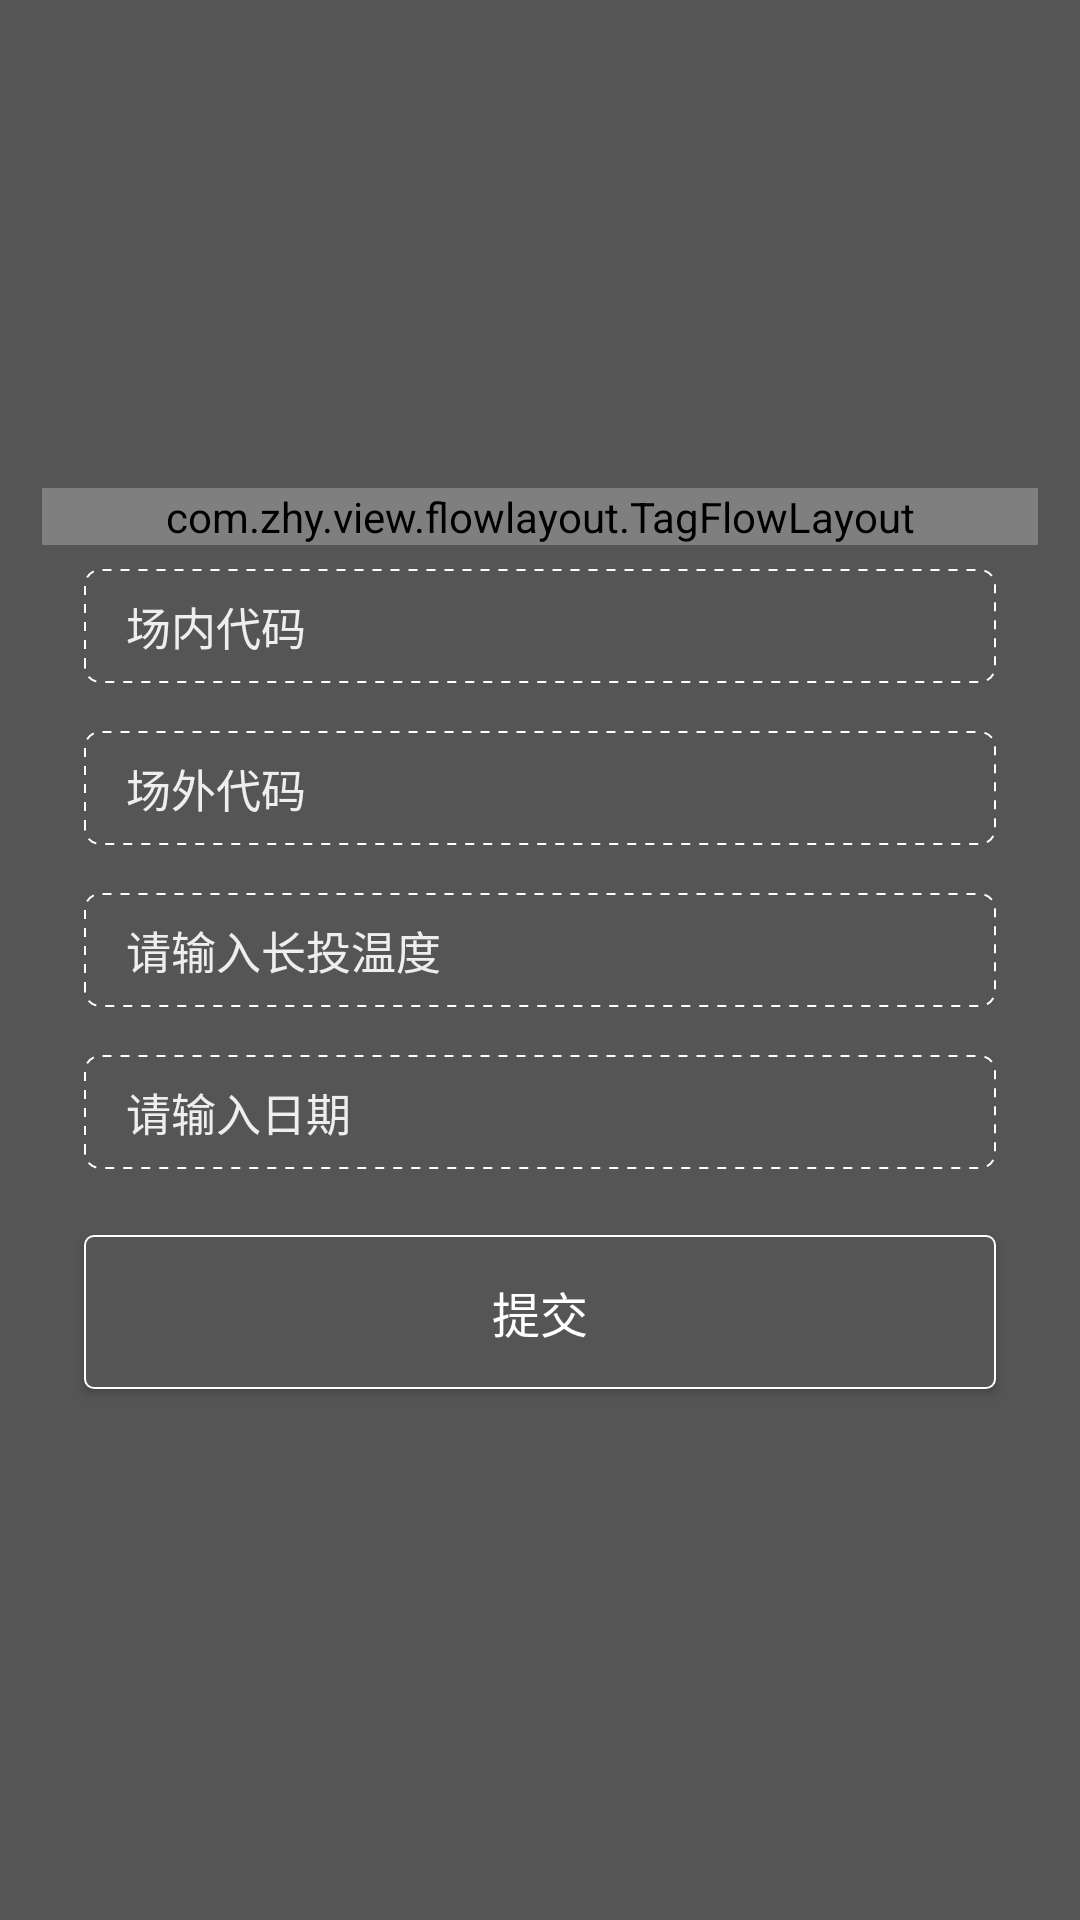

The Android layout XML behind this screen, and the referenced resources:
<!-- AndroidManifest.xml: application theme FullStyle -->
<!-- res/layout/activity_templature.xml -->
<?xml version="1.0" encoding="utf-8"?>
<android.support.design.widget.CoordinatorLayout
        xmlns:android="http://schemas.android.com/apk/res/android"
        xmlns:app="http://schemas.android.com/apk/res-auto"
        android:fitsSystemWindows="true"
        android:layout_width="match_parent"
        android:layout_height="match_parent">
    <LinearLayout android:layout_width="match_parent"
                  android:orientation="vertical"
                  android:layout_margin="14dp"
                  android:layout_gravity="center_vertical"
                  app:layout_behavior="@string/appbar_scrolling_view_behavior"
                  android:layout_height="wrap_content">
        <com.zhy.view.flowlayout.TagFlowLayout
                android:layout_width="match_parent"
                android:id="@+id/tag_flow_layout"
                android:layout_height="wrap_content"/>
        <EditText style="@style/edit_style"
                  android:hint="场内代码"
                  android:digits="0123456789-"
                  android:id="@+id/et_code_in"/>
        <EditText style="@style/edit_style"
                  android:hint="场外代码"
                  android:digits="0123456789-"
                  android:id="@+id/et_code_out"/>
        <EditText style="@style/edit_style"
                  android:hint="请输入长投温度"
                  android:digits="0123456789."
                  android:id="@+id/et_temperature"/>
        <EditText style="@style/edit_style"
                  android:hint="请输入日期"
                  android:id="@+id/et_date"/>
        <Button style="@style/btn_style"
            android:text="提交"
                android:id="@+id/btn_submit"/>
    </LinearLayout>
</android.support.design.widget.CoordinatorLayout>
<!-- resources referenced by this layout -->
<resources>
  <style name="btn_style">
          <item name="android:layout_width">match_parent</item>
          <item name="android:textColor">@color/white</item>
          <item name="android:textSize">16sp</item>
          <item name="android:layout_margin">14dp</item>
          <item name="android:padding">14dp</item>
          <item name="android:gravity">center_horizontal</item>
          <item name="android:background">@drawable/shape_rect1</item>
          <item name="android:layout_marginLeft">20dp</item>
          <item name="android:layout_marginRight">20dp</item>
          <item name="android:layout_height">wrap_content</item>
      </style>
  <style name="edit_style">
          <item name="android:layout_width">match_parent</item>
          <item name="android:gravity">start|top</item>
          <item name="android:layout_marginLeft">14dp</item>
          <item name="android:layout_marginRight">14dp</item>
          <item name="android:layout_marginTop">8dp</item>
          <item name="android:layout_marginBottom">8dp</item>
          <item name="android:paddingTop">8dp</item>
          <item name="android:paddingBottom">8dp</item>
          <item name="android:textSize">15sp</item>
          <item name="android:paddingLeft">14dp</item>
          <item name="android:paddingRight">14dp</item>
          <item name="android:background">@drawable/shape_rect_bg</item>
          <item name="android:textColorHint">@color/colorPrimaryDark</item>
          <item name="android:textColor">@color/white</item>
          <item name="android:layout_height">wrap_content</item>
      </style>
  <style name="FullStyle" parent="Theme.AppCompat.Light.NoActionBar">
          
          <item name="android:windowBackground">@color/grey_text</item>
          
          <item name="android:windowTranslucentStatus">true</item>
          <item name="android:statusBarColor">@android:color/transparent</item>
          
          <item name="android:windowTranslucentNavigation">false</item>
      </style>
  <color name="white">#ffffff</color>
  <!-- drawable shape_rect1 (drawable) -->
  <?xml version="1.0" encoding="utf-8"?>
  <shape xmlns:android="http://schemas.android.com/apk/res/android"
         android:shape="rectangle">
      <corners android:radius="3dp"/>
      <solid android:color="@color/grey_text"/>
      <stroke android:color="@color/white"
              android:width="2px"/>
  </shape>
  <!-- drawable shape_rect_bg (drawable) -->
  <?xml version="1.0" encoding="utf-8"?>
  <shape xmlns:android="http://schemas.android.com/apk/res/android"
         android:shape="rectangle">
      <corners android:radius="5dp"/>
      <solid android:color="@color/grey_text"/>
      <stroke android:color="@color/white"
              android:width="2px"
              android:dashGap="3dp"
              android:dashWidth="3dp"/>
  </shape>
  <color name="colorPrimaryDark">#eeeeee</color>
  <color name="grey_text">#555555</color>
</resources>
